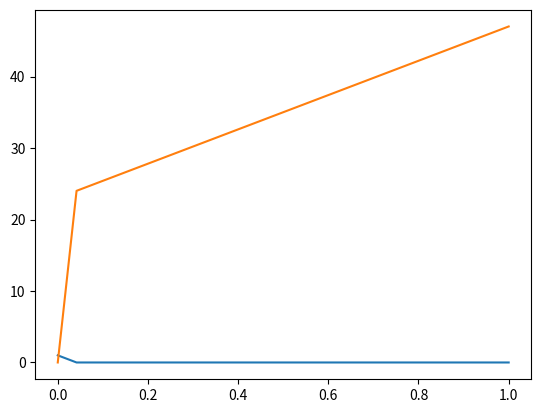

The script that saved this image:
import numpy as np
import matplotlib.pyplot as plt

xs = np.linspace(0,1,25)
ys = np.zeros(25)
ys[0] = 1
ys[1] = 0
ys[2] = 0


def speeds(ys):
	return ys[0] - ys

def times(ys):
	vs = speeds(ys)
	slopes = np.diff(ys)/(xs[1]-xs[0])
	slowdown = 1./np.cos(np.arctan(slopes))
	#plt.plot(xs[1:], slowdown)
	return np.append([0], np.cumsum(vs[1:] * slowdown))


plt.plot(xs, ys)
plt.plot(xs, times(ys))
plt.show()
